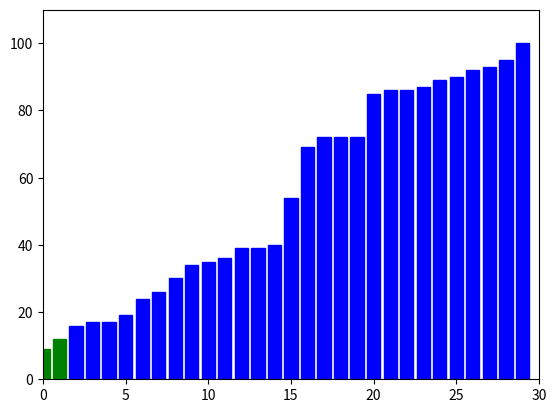

Here is the Python script that generated this plot: (Note: this script raises an exception after producing the figure.)
import matplotlib.pyplot as plt
import matplotlib.animation as animation
import random

def bubblesort(data,draw,delay):
    n=len(data)

    for i in range(n):
        for j in range (0,n-i-1):
            if data[j]>data[j+1]:
                data[j],data[j+1]=data[j+1],data[j]
            draw(data,['green' if x == j or x == j+1 else 'blue' for x in range(len(data))])
            plt.pause(delay)

def generatedata(size):
    return[random.randint(1,100) for _ in range(size)]

def updateplot(frame,bars,colors):
    for bar,color in zip(bars,colors):
        bar.setcolor(color)
        return bars

def main():
    size=30
    data=generatedata(size)

    fig,ax=plt.subplots()
    bars=ax.bar(range(len(data)),data,color="red")
    ax.set_xlim(0,len(data))
    ax.set_ylim(0,max(data)+10)

    def draw(data,colors):
        for bar,val,color in zip(bars,data,colors):
            bar.set_height(val)
            bar.set_color(color)
    ani=animation.FuncAnimation(fig,updateplot,fargs=(bars,['blue']*len(data)),frames=bubblesort(data.copy(),draw,0.01),repeat=False,savecount=len(data))
    plt.show()
if __name__=="__main__":
    main()
